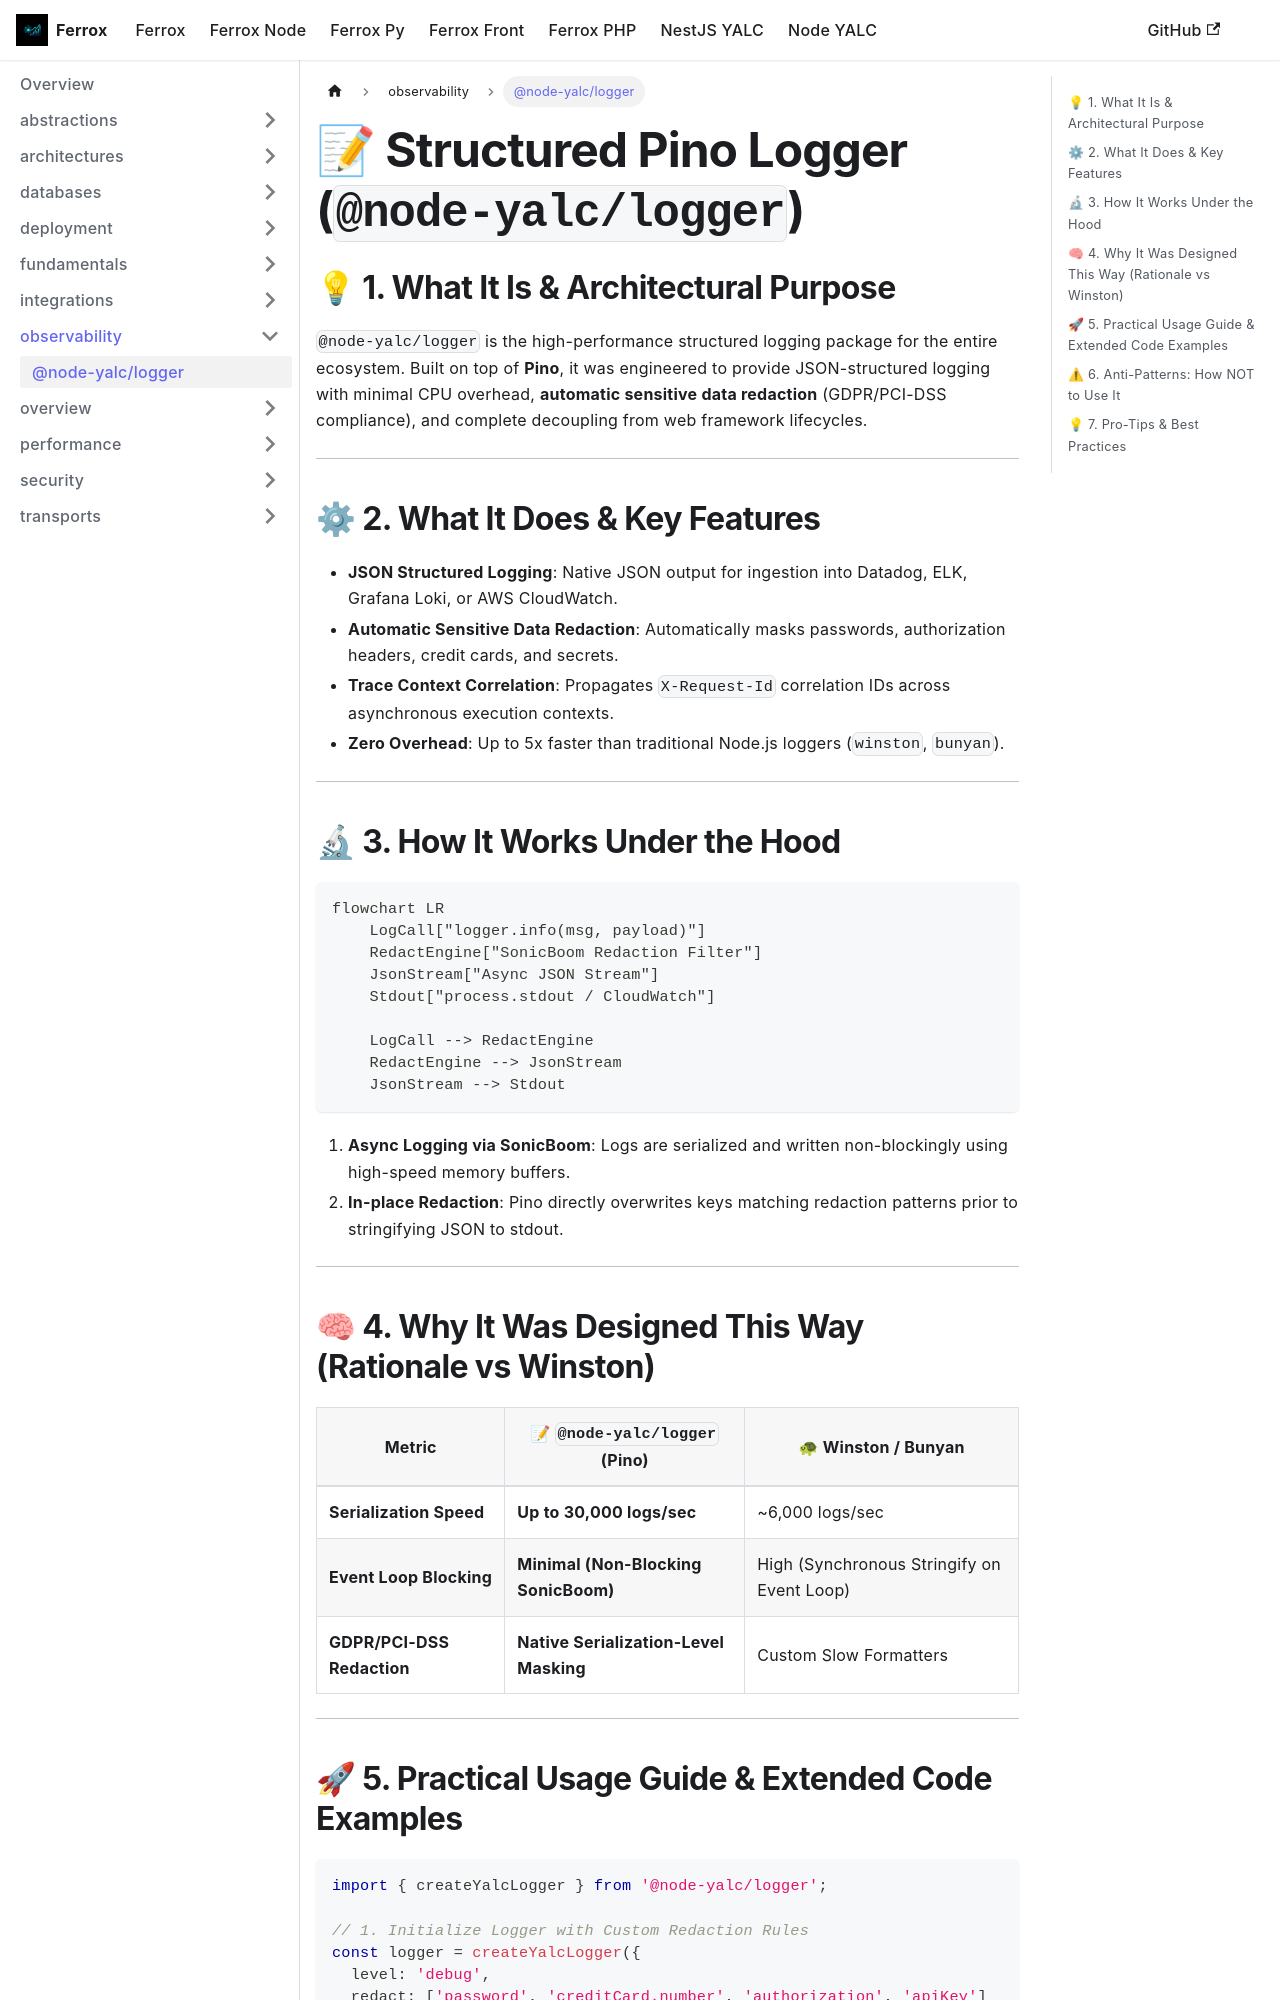

repository: AI-Autistic-Intelligence/ferrox-docs · page: docs/node-yalc/observability/logger.html · generator: docusaurus

---
id: logger
title: "@node-yalc/logger"
sidebar_position: 3
---

# 📝 Structured Pino Logger (`@node-yalc/logger`)

## 💡 1. What It Is & Architectural Purpose
`@node-yalc/logger` is the high-performance structured logging package for the entire ecosystem. Built on top of **Pino**, it was engineered to provide JSON-structured logging with minimal CPU overhead, **automatic sensitive data redaction** (GDPR/PCI-DSS compliance), and complete decoupling from web framework lifecycles.

---

## ⚙ 2. What It Does & Key Features
- **JSON Structured Logging**: Native JSON output for ingestion into Datadog, ELK, Grafana Loki, or AWS CloudWatch.
- **Automatic Sensitive Data Redaction**: Automatically masks passwords, authorization headers, credit cards, and secrets.
- **Trace Context Correlation**: Propagates `X-Request-Id` correlation IDs across asynchronous execution contexts.
- **Zero Overhead**: Up to 5x faster than traditional Node.js loggers (`winston`, `bunyan`).

---

## 🔬 3. How It Works Under the Hood

```mermaid
flowchart LR
    LogCall["logger.info(msg, payload)"]
    RedactEngine["SonicBoom Redaction Filter"]
    JsonStream["Async JSON Stream"]
    Stdout["process.stdout / CloudWatch"]

    LogCall --> RedactEngine
    RedactEngine --> JsonStream
    JsonStream --> Stdout
```

1. **Async Logging via SonicBoom**: Logs are serialized and written non-blockingly using high-speed memory buffers.
2. **In-place Redaction**: Pino directly overwrites keys matching redaction patterns prior to stringifying JSON to stdout.

---

## 🧠 4. Why It Was Designed This Way (Rationale vs Winston)

| Metric | 📝 `@node-yalc/logger` (Pino) | 🐢 Winston / Bunyan |
|---|---|---|
| **Serialization Speed** | **Up to 30,000 logs/sec** | ~6,000 logs/sec |
| **Event Loop Blocking** | **Minimal (Non-Blocking SonicBoom)** | High (Synchronous Stringify on Event Loop) |
| **GDPR/PCI-DSS Redaction** | **Native Serialization-Level Masking** | Custom Slow Formatters |

---
